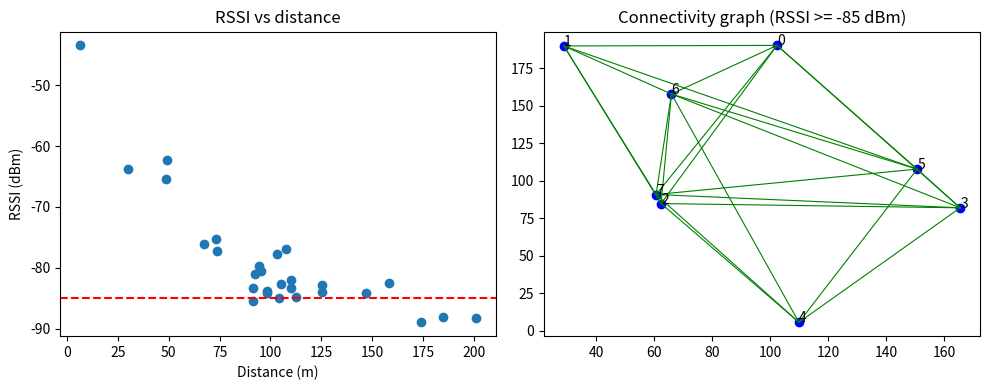

This figure's Python source:
# Program 19 - Signal strength analysis between nodes (log-distance path loss + shadowing)
import numpy as np
import matplotlib.pyplot as plt

rng = np.random.default_rng(1)
N, AREA = 8, 200.0
Pt, PL0, n, sigma, d0, SENS = 20.0, 40.0, 3.0, 4.0, 1.0, -85.0

pos = rng.uniform(0, AREA, (N, 2))
D = np.linalg.norm(pos[:, None] - pos[None], axis=2)
R = Pt - PL0 - 10 * n * np.log10(np.maximum(D, d0) / d0) + rng.normal(0, sigma, (N, N))
R = np.triu(R, 1)
R = R + R.T                                  # symmetric shadowing
np.fill_diagonal(R, np.nan)
A = (R >= SENS).astype(int)                  # adjacency (nan -> False)

print("\nProgram 19 - Signal strength analysis")
print("-" * 40)
print("RSSI matrix (dBm):")
print(np.round(R, 1))
print("\nAdjacency matrix:")
print(A)
print("\nPath-loss exponent n :", n)
print("Average degree       :", A.sum() / N)

seen, stack = {0}, [0]                       # connectivity by graph search
while stack:
    u = stack.pop()
    for v in np.where(A[u])[0]:
        if v not in seen:
            seen.add(int(v)); stack.append(int(v))
print("Connected            :", "Yes" if len(seen) == N else "No")

# Distance at which mean RSSI (no shadowing) drops below -85 dBm
d_limit = d0 * 10 ** ((Pt - PL0 - SENS) / (10 * n))
print(f"Distance at which RSSI < {SENS:.0f} dBm : {d_limit:.1f} m")

fig, ax = plt.subplots(1, 2, figsize=(10, 4))
iu = np.triu_indices(N, 1)
ax[0].scatter(D[iu], R[iu])
ax[0].axhline(SENS, color="r", ls="--")
ax[0].set_xlabel("Distance (m)")
ax[0].set_ylabel("RSSI (dBm)")
ax[0].set_title("RSSI vs distance")
for i in range(N):
    for j in range(i + 1, N):
        if A[i, j]:
            ax[1].plot(*zip(pos[i], pos[j]), "g-", lw=0.8)
ax[1].scatter(pos[:, 0], pos[:, 1], c="b")
for i, p in enumerate(pos):
    ax[1].annotate(str(i), p)
ax[1].set_title("Connectivity graph (RSSI >= -85 dBm)")
plt.tight_layout()
plt.savefig("rssi.png", dpi=150)
print("\nGraph saved as rssi.png")
plt.show()
